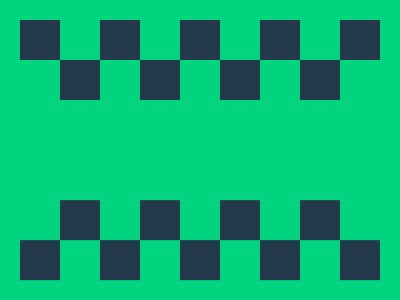

Recreate this image using only HTML and CSS.

<!-- Here added closing tags to format the code properly -->
<!-- Method 1 -->
<style>
    * {
        background: #00D47E;

        * {
            background: repeating-conic-gradient(#00D47E 0 25%, #23384B 0 50%)0/80px;
            margin: 20 20 200;
            -webkit-box-reflect: below 106q
        }
    }
</style>
